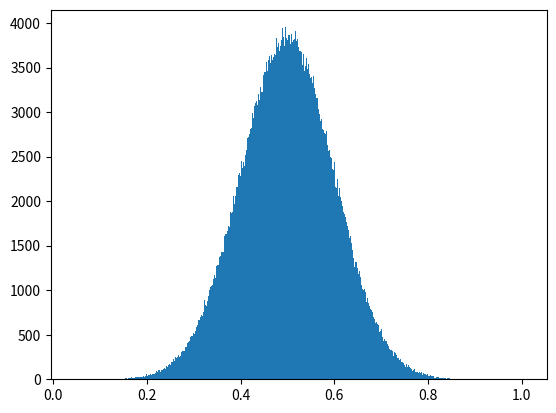

Generate this figure with matplotlib: (Note: this script raises an exception after producing the figure.)
import numpy as np
import matplotlib.pyplot as plt

from scipy.stats import norm

rng = np.random.RandomState(0)

def safe_ln(x, minval=0.0000000001):
    return np.log(x.clip(min=minval))

def black_box(n_samples, theta=1.0, phi=0.2, random_state=None):
    """
    Black box for which we know the distribution follows normal
    with mean theta and std phi.
    """
    rng = np.random.RandomState(random_state)
    return phi * rng.randn(n_samples) + theta


def log_likelihood(X, theta, phi):
    """
    Gives likelihood of P(X | theta, phi)

    Parameters
    ----------
    X - shape(n_samples,)
        Samples drawn from the black box.

    theta - float
        Parameter value.

    phi - float
        Experimental setting.

    Returns
    -------
    likelihood - float
        \prod_{i=1}^n P(X_i | theta, phi)
    """
    # Generate samples to estimate the empirical distribution.
    samples = black_box(10**6, theta, phi)
    n, bins, _ = plt.hist(samples, 1000, normed=True)
    plt.clf()
    bin_indices = np.searchsorted(bins, X) - 1

    # Clip values outside the interval.
    bin_indices[bin_indices == -1] = 0
    bin_indices[bin_indices == len(n)] = len(n) - 1
    n_counts = n[bin_indices]
    P_X_given_theta = n_counts / np.sum(n_counts)
    return np.sum(safe_ln(P_X_given_theta))


def compute_log_posterior(thetas, phi, X, log_prior, toy_iter="init", phi_iter="init"):
    """
    Compute P(theta | phi, X) = P(theta | phi) * P(X | theta, phi)

    Parameters
    ----------
    thetas - shape=(n_thetas,)
        List of permissible values of thetas.

    phi - float
        Experimental setting.

    X - shape=(n_samples,)
        Samples drawn from the black box.

    log_prior - float
        log(P(theta))

    Returns
    -------
    log_posterior - shape=(n_thetas,)
        Log posterior.
    """
    log_posterior = np.empty_like(thetas)
    log_likelihoods = np.empty_like(thetas)

    
    for i, theta in enumerate(thetas):
        # Find log(\prod_{i=1}^n P(X_i | t, phi)
        log_like = log_likelihood(X, theta, phi)
        log_likelihoods[i] = log_like
    
    log_posterior = log_likelihoods + log_prior
    max_log_posterior = max(log_posterior)
    log_posterior -= max_log_posterior

    posterior = np.exp(log_posterior)
    sum_posterior = np.sum(posterior)
    norm_posterior = posterior / sum_posterior
    log_posterior = np.log(norm_posterior)

    plt.plot(thetas, log_likelihoods)
    best_like_theta = thetas[np.argmax(log_likelihoods)]
    title_string = (
        "log_likelihood P(X | theta, phi=%0.2f), max at %0.2f, toy iter: %s, phi_iter: %s" %
        (phi, best_like_theta, str(toy_iter), str(phi_iter)))
    plt.title(title_string)
    plt.xlabel("Thetas")
    plt.ylabel("Log Likelihood")
    plt.savefig("LL - Iteration, phi iter: %s, toy iter: %s" %
                (str(phi_iter), str(toy_iter)))
    plt.clf()

    plt.plot(thetas, log_posterior)
    best_pos_theta = thetas[np.argmax(log_posterior)]
    title_string = (
        "log_posterior P(theta | X, phi=%0.2f), max at %0.2f, %s" %
        (phi, best_pos_theta, str(toy_iter)))
    plt.title(title_string)
    plt.xlabel("Thetas")
    plt.ylabel("Log Posterior") 
    plt.savefig("LP - Iteration, phi iter: %s, toy iter: %s" %
                (str(phi_iter), str(toy_iter)))
    plt.clf()

    return np.array(log_posterior)


def optimize_phi(log_posterior, log_prior, thetas):
    """
    Returns the value of phi that minimizes the entropy
    of P(theta | X, phi)

    Arguments
    ---------
    log_posterior - shape=(n_thetas,)
        log(P(theta | X, phi))

    log_prior - shape=(n_thetas,)
        log(P(theta))

    thetas - shape=(n_thetas,)
        List of permissible values of thetas.

    Returns
    -------
    phi - float
        Optimal value of phi.
    """
    # entropy of posterior
    best_entropy = np.sum(log_posterior)

    phis = [0.09, 0.1, 0.11] # np.linspace(-0.5, 0.5, 10)
    mean_inf_gains = []
    best_phys = []
    N_toys = 2
    for phi_iter, phi in enumerate(phis):
        print("Phi Iter: %d" % phi_iter)
        inf_gain = []

        for i in range(2):
            print("optimize_phi " + str(i))
            theta_best = np.argmax(log_posterior)
            toy_data = black_box(1000, theta_best, phi, i)
            log_posterior = compute_log_posterior(
                thetas, phi, toy_data, log_prior, i, phi_iter)
            curr_entropy = np.sum(log_posterior)
            inf_gain.append(best_entropy - curr_entropy)
            best_phys.append(phis[np.argmax(inf_gain)])
        mean_inf_gains.append(np.mean(inf_gain))
    return phis[np.argmax(mean_inf_gains)]


def do_real_experiments(phi, theta, log_prior, thetas):
    """
    Run a set of experiments to estimate the value of
    the experimental settings corresponding to the least
    entropy for the parameter that you would like to estimate.

    Parameters
    ----------
    phi - float
        Guess for the experimental settings.

    theta - float
        Estimate for the true value of theta.

    log_prior - shape=(n_thetas,)
        Log of the prior values on theta.

    thetas - shape=(n_thetas,)
        A list of possible values for the theta.

    Returns
    -------
    phi - float
        Experimental setting for the next experiment.

    log_posterior - shape=(n_thetas,)
        This will be the prior on thetas for the next experiment.
    """

    # Generate 1000 samples from the black box.
    real_data =  black_box(1000, theta, phi, 0)

    log_posterior = compute_log_posterior(thetas, phi, real_data, log_prior)

    print("toy_posterior generated")
    best_phi = optimize_phi(log_posterior, log_prior, thetas)
    return best_phi, log_posterior

# generate a set of plausible thetas
thetas = np.linspace(0.5, 1.5, 100)

N_experiments = 5
log_prior = np.log(np.ones_like(thetas) / 100.0)
phi = 0.1
theta = 1.0

for i in range(N_experiments):
    phi, log_posterior = do_real_experiments(phi, theta, log_prior, thetas)
    theta = np.argmax(log_posterior)
